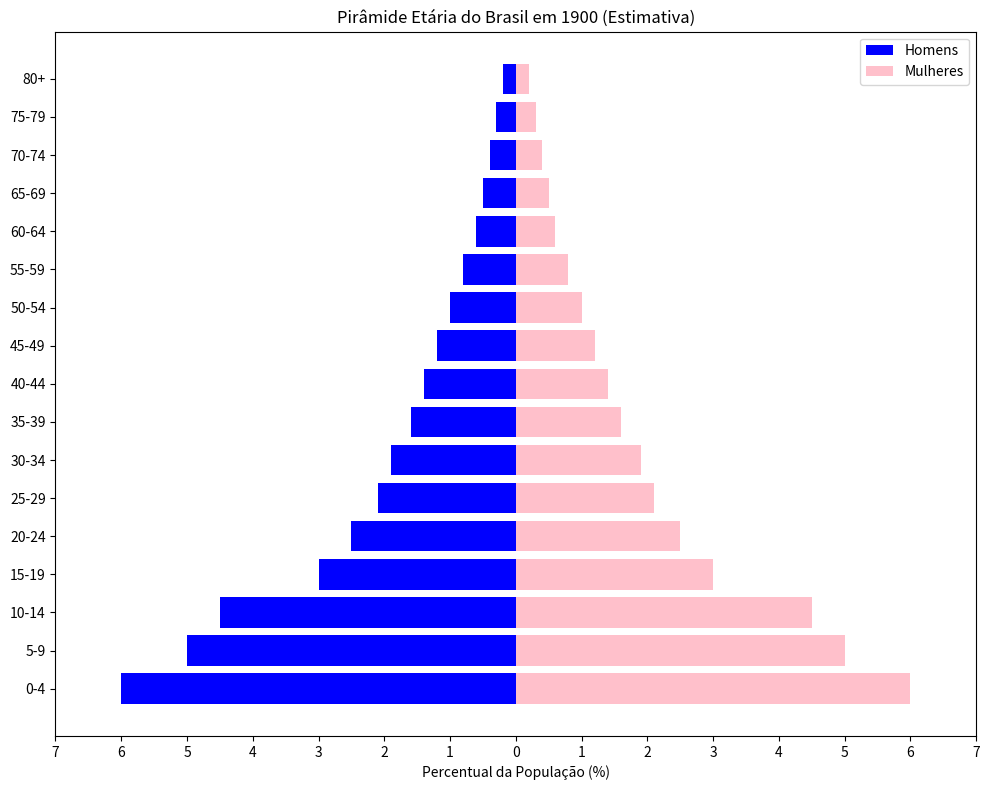
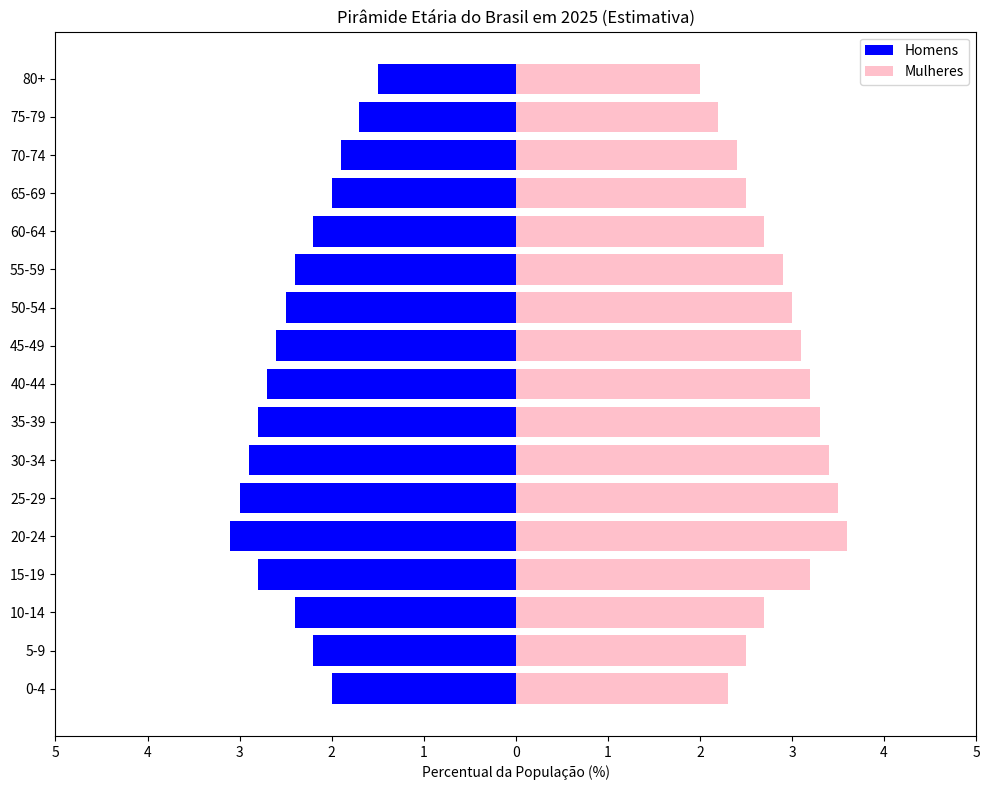

Write the Python code that produced these figures, in order.
# %%
import matplotlib.pyplot as plt
import numpy as np

# Dados estimados da pirâmide etária do Brasil em 1900
faixas_etarias = [
    '80+', '75-79', '70-74', '65-69', '60-64',
    '55-59', '50-54', '45-49', '40-44', '35-39',
    '30-34', '25-29', '20-24', '15-19',
    '10-14', '5-9', '0-4'
]

# Distribuição percentual aproximada para homens e mulheres
homens = np.array([0.2, 0.3, 0.4, 0.5, 0.6,
                    0.8, 1.0, 1.2, 1.4, 1.6,
                    1.9, 2.1, 2.5, 3.0,
                    4.5, 5.0, 6.0])

mulheres = np.array([0.2, 0.3, 0.4, 0.5, 0.6,
                      0.8, 1.0, 1.2, 1.4, 1.6,
                      1.9, 2.1, 2.5, 3.0,
                      4.5, 5.0, 6.0])

faixas_etarias = faixas_etarias[::-1]
homens = homens[::-1]
mulheres = mulheres[::-1]  ## inverti para visualização facilitada

## Configurações de eixo
fig, ax = plt.subplots(figsize=(10, 8))
ax.barh(faixas_etarias, -homens, color='blue', label='Homens')
ax.barh(faixas_etarias, mulheres, color='pink', label='Mulheres')
ax.set_xlabel('Percentual da População (%)')
ax.set_title('Pirâmide Etária do Brasil em 1900 (Estimativa)')
ax.set_xlim(-7, 7)
ax.set_xticks(np.arange(-7, 8, 1))
ax.set_xticklabels([abs(x) for x in np.arange(-7, 8, 1)])
ax.legend(loc='upper right')
plt.tight_layout()
plt.show()



# Dados estimados da pirâmide etária do Brasil em 2025
faixas_etarias_2025 = [
    '80+', '75-79', '70-74', '65-69', '60-64',
    '55-59', '50-54', '45-49', '40-44', '35-39',
    '30-34', '25-29', '20-24', '15-19',
    '10-14', '5-9', '0-4'
]

homens_2025 = np.array([1.5, 1.7, 1.9, 2.0, 2.2,
                         2.4, 2.5, 2.6, 2.7, 2.8,
                         2.9, 3.0, 3.1, 2.8,
                         2.4, 2.2, 2.0])

mulheres_2025 = np.array([2.0, 2.2, 2.4, 2.5, 2.7,
                           2.9, 3.0, 3.1, 3.2, 3.3,
                           3.4, 3.5, 3.6, 3.2,
                           2.7, 2.5, 2.3])

faixas_etarias_2025 = faixas_etarias_2025[::-1]
homens_2025 = homens_2025[::-1]
mulheres_2025 = mulheres_2025[::-1]
fig, ax = plt.subplots(figsize=(10, 8))
ax.barh(faixas_etarias_2025, -homens_2025, color='blue', label='Homens')
ax.barh(faixas_etarias_2025, mulheres_2025, color='pink', label='Mulheres')
ax.set_xlabel('Percentual da População (%)')
ax.set_title('Pirâmide Etária do Brasil em 2025 (Estimativa)')
ax.set_xlim(-5, 5)
ax.set_xticks(np.arange(-5, 6, 1))
ax.set_xticklabels([abs(x) for x in np.arange(-5, 6, 1)])
ax.legend(loc='upper right')
plt.tight_layout()
plt.show()



# %%
